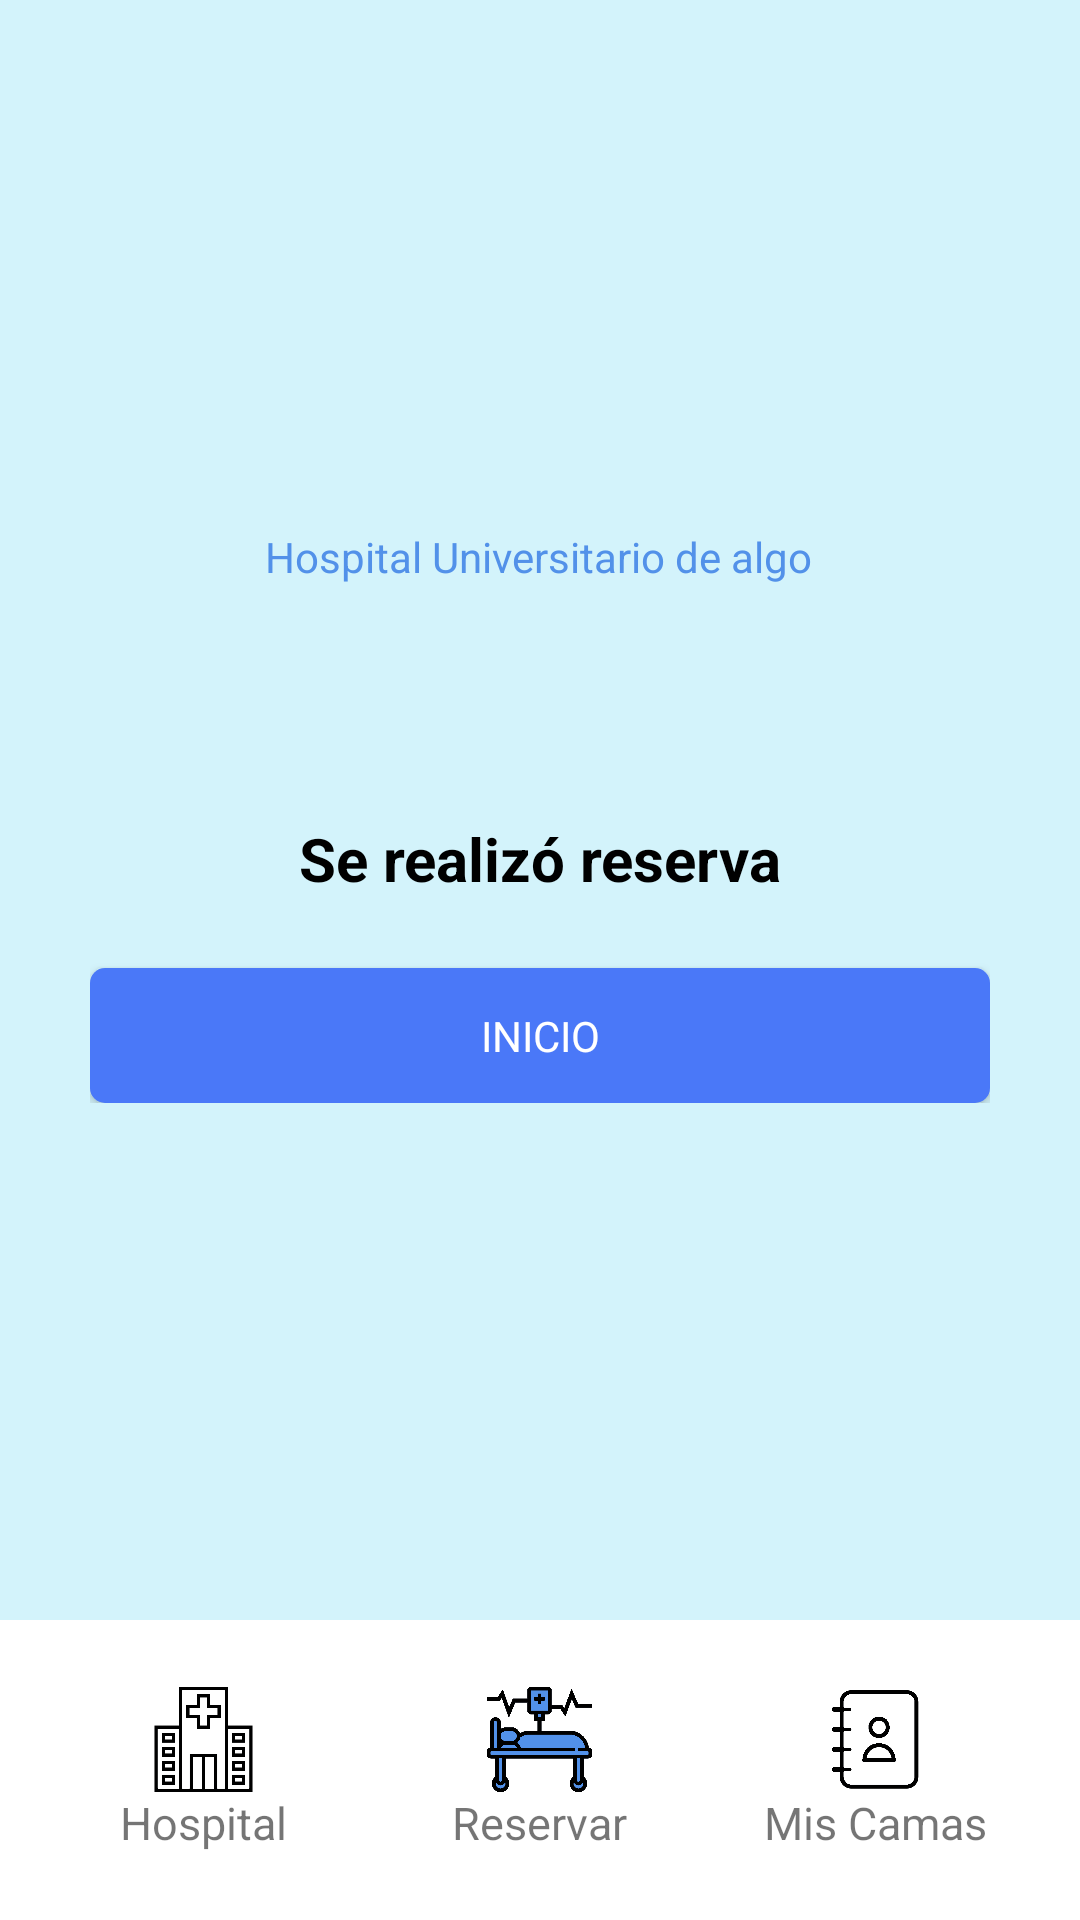

The Android layout XML behind this screen, and the referenced resources:
<!-- AndroidManifest.xml: application theme AppTheme -->
<!-- res/layout/activity_reserva_realizada.xml -->
<?xml version="1.0" encoding="utf-8"?>
<androidx.constraintlayout.widget.ConstraintLayout xmlns:android="http://schemas.android.com/apk/res/android"
    xmlns:app="http://schemas.android.com/apk/res-auto"
    xmlns:tools="http://schemas.android.com/tools"
    android:layout_width="match_parent"
    android:layout_height="match_parent"
    android:orientation="vertical"
    tools:context=".Reservar">

    <ImageView
        android:layout_width="0dp"
        android:layout_height="0dp"
        android:contentDescription="@string/fondoDerivar"
        android:scaleType="centerCrop"
        android:src="@drawable/fondoreserva"
        app:layout_constraintBottom_toBottomOf="parent"
        app:layout_constraintEnd_toEndOf="parent"
        app:layout_constraintStart_toStartOf="parent"
        app:layout_constraintTop_toTopOf="parent" />

    <View
        style="@style/gradiente_reserva"
        android:layout_width="match_parent"
        android:layout_height="match_parent"
        app:layout_constraintBottom_toBottomOf="parent"
        app:layout_constraintEnd_toEndOf="parent"
        app:layout_constraintStart_toStartOf="parent"
        app:layout_constraintTop_toTopOf="parent" />

    <LinearLayout
        android:id="@+id/linearLayout"
        android:layout_width="wrap_content"
        android:layout_height="wrap_content"

        android:gravity="center_horizontal"
        android:orientation="vertical"
        app:layout_constraintBottom_toBottomOf="parent"
        app:layout_constraintEnd_toEndOf="parent"
        app:layout_constraintStart_toStartOf="parent"
        app:layout_constraintTop_toTopOf="parent">

        <TextView
            android:id="@+id/lblReserva"
            android:layout_width="wrap_content"
            android:layout_height="25dp"
            android:layout_marginBottom="25dp"
            android:text="@string/se_realizo_reserva"
            android:textColor="@android:color/black"
            android:textSize="20sp"
            android:textStyle="bold" />

        <Button
            android:id="@+id/btninicio"
            style="@style/botones_reserva"
            android:text="@string/inicio" />


    </LinearLayout>

    <TextView
        android:id="@+id/lblHospitalReserva"
        android:layout_width="wrap_content"
        android:layout_height="24dp"
        android:layout_marginTop="176dp"
        android:text="@string/hospital_universitario_de_algo"
        android:textColor="#5291E9"
        app:layout_constraintBottom_toTopOf="@+id/linearLayout"
        app:layout_constraintEnd_toEndOf="parent"
        app:layout_constraintHorizontal_bias="0.497"
        app:layout_constraintStart_toStartOf="parent"
        app:layout_constraintTop_toTopOf="parent"
        app:layout_constraintVertical_bias="0.0" />

    <LinearLayout
        android:id="@+id/menu_abajo_reservar"
        style="@style/fondo_menu_abajo"
        app:layout_constraintBottom_toBottomOf="parent"
        app:layout_constraintEnd_toEndOf="parent"
        app:layout_constraintStart_toStartOf="parent">

        <LinearLayout
            android:id="@+id/btnHospitalReserre"
            android:layout_width="80dp"
            android:layout_height="wrap_content"
            android:gravity="center_horizontal"
            android:orientation="vertical">

            <ImageView
                android:layout_width="35dp"
                android:layout_height="35dp"
                android:contentDescription="@string/iconoHospitalBlanco"
                android:src="@drawable/hospital_icono_blanco" />

            <TextView
                android:layout_width="wrap_content"
                android:layout_height="wrap_content"
                android:text="@string/hospital"
                android:textSize="15sp" />

        </LinearLayout>

        <LinearLayout
            android:layout_width="80dp"
            android:layout_height="wrap_content"
            android:layout_marginLeft="32dp"
            android:layout_marginRight="32dp"
            android:gravity="center_horizontal"
            android:orientation="vertical">

            <ImageView
                android:layout_width="35dp"
                android:layout_height="35dp"
                android:contentDescription="@string/iconoReservasAzul"
                android:src="@drawable/reserva_icono_azul" />

            <TextView
                android:layout_width="wrap_content"
                android:layout_height="wrap_content"
                android:text="@string/reserva"
                android:textSize="15sp" />

        </LinearLayout>

        <LinearLayout
            android:id="@+id/btnMisCamasReserre"
            android:layout_width="80dp"
            android:layout_height="wrap_content"
            android:gravity="center_horizontal"
            android:orientation="vertical">

            <ImageView
                android:layout_width="35dp"
                android:layout_height="35dp"
                android:contentDescription="@string/iconoMisCamasBlanco"
                android:src="@drawable/miscamas_icono_blanco" />

            <TextView
                android:layout_width="wrap_content"
                android:layout_height="wrap_content"
                android:text="@string/misCamas"
                android:textSize="15sp" />

        </LinearLayout>
    </LinearLayout>
</androidx.constraintlayout.widget.ConstraintLayout>
<!-- resources referenced by this layout -->
<resources>
  <!-- drawable hospital_icono_blanco: png bitmap (drawable, 4527 bytes) -->
  <!-- drawable miscamas_icono_blanco: png bitmap (drawable, 9166 bytes) -->
  <!-- drawable reserva_icono_azul: png bitmap (drawable, 7379 bytes) -->
  <string name="fondoDerivar">fondo de la sección de derivar con una imagen difuminada de un doctor con una camilla</string>
  <string name="hospital">Hospital</string>
  <string name="hospital_universitario_de_algo">Hospital Universitario de algo</string>
  <string name="iconoHospitalBlanco">icono del menú con un hospital blanco</string>
  <string name="iconoMisCamasBlanco">"icono del menú con una agenda blanca</string>
  <string name="iconoReservasAzul">"icono del menú con una camilla azul"</string>
  <string name="inicio">Inicio</string>
  <string name="misCamas">Mis Camas</string>
  <string name="reserva">Reservar</string>
  <string name="se_realizo_reserva">Se realizó reserva</string>
  <style name="botones_reserva">
          <item name="android:layout_width">300dp</item>
          <item name="android:layout_height">45dp</item>
          <item name="android:background">@drawable/botones_reserva</item>
          <item name="android:textColor">@android:color/white</item>
          <item name="fontFamily">@font/segoeui</item>
      </style>
  <style name="fondo_menu_abajo">
          <item name="android:layout_width">match_parent</item>
          <item name="android:layout_height">100dp</item>
          <item name="android:background">@android:color/white</item>
          <item name="android:gravity">center</item>
          <item name="android:orientation">horizontal</item>
      </style>
  <style name="gradiente_reserva">
          <item name="android:background">#3CD8FF</item>
          <item name="android:alpha">0.20</item>
      </style>
  <style name="AppTheme" parent="Theme.AppCompat.Light.DarkActionBar">
          
          <item name="colorPrimary">@color/colorPrimary</item>
          <item name="colorPrimaryDark">@color/colorPrimaryDark</item>
          <item name="colorAccent">@color/colorAccent</item>
      </style>
  <!-- drawable botones_reserva (drawable) -->
  <?xml version="1.0" encoding="utf-8"?>
  <selector xmlns:android="http://schemas.android.com/apk/res/android">
      <item android:state_pressed="true">
          <shape android:shape="rectangle">
              <solid android:color="#41BBFF" />
              <corners android:radius="5dp"/>
          </shape>
      </item>
  
      <item>
          <shape android:shape="rectangle">
              <solid android:color="#4A78F8" />
              <corners android:radius="5dp"/>
          </shape>
      </item>
  </selector>
  <color name="colorPrimary">#0B33FC</color>
  <color name="colorPrimaryDark">#3700B3</color>
  <color name="colorAccent">#03DAC5</color>
</resources>
